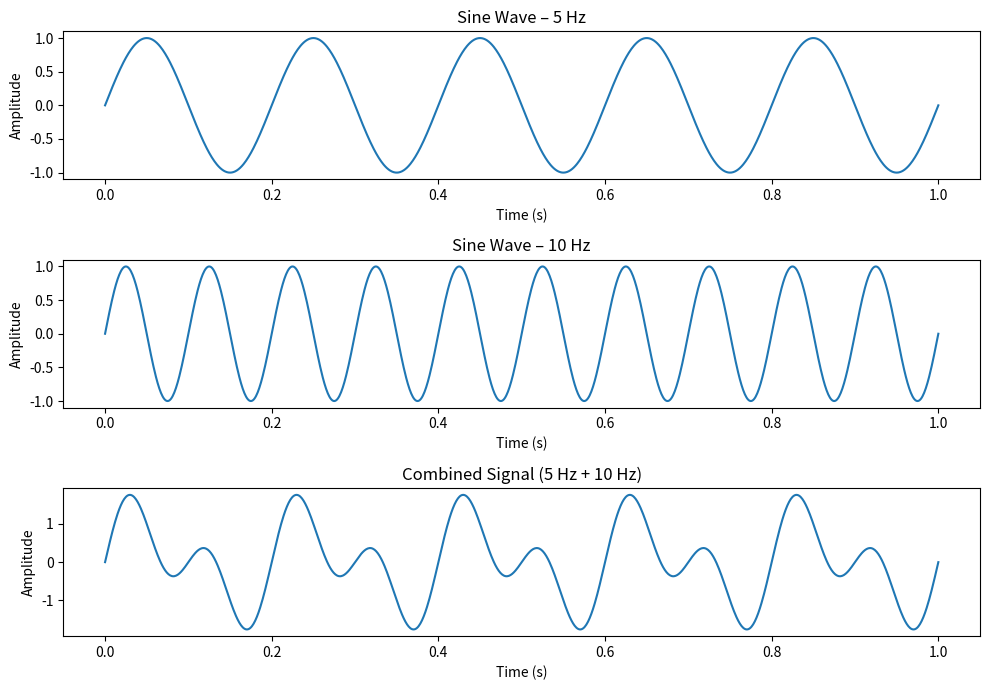

Write Python code to recreate this figure.
# -*- coding: utf-8 -*-
"""
Created on Sun Nov 23 17:24:22 2025

@author: ADMIN
"""

import numpy as np
import matplotlib.pyplot as plt

# Sampling and time
fs = 1000                 # Sampling frequency
t = np.linspace(0, 1, fs) # 1 second duration

# Sine waves
sine_5 = np.sin(2 * np.pi * 5 * t)    # 5 Hz signal
sine_10 = np.sin(2 * np.pi * 10 * t)  # 10 Hz signal

# Combined signal
combined = sine_5 + sine_10

# Plotting
plt.figure(figsize=(10, 7))

plt.subplot(3, 1, 1)
plt.plot(t, sine_5)
plt.title("Sine Wave – 5 Hz")
plt.xlabel("Time (s)")
plt.ylabel("Amplitude")

plt.subplot(3, 1, 2)
plt.plot(t, sine_10)
plt.title("Sine Wave – 10 Hz")
plt.xlabel("Time (s)")
plt.ylabel("Amplitude")

plt.subplot(3, 1, 3)
plt.plot(t, combined)
plt.title("Combined Signal (5 Hz + 10 Hz)")
plt.xlabel("Time (s)")
plt.ylabel("Amplitude")

plt.tight_layout()
plt.show()
